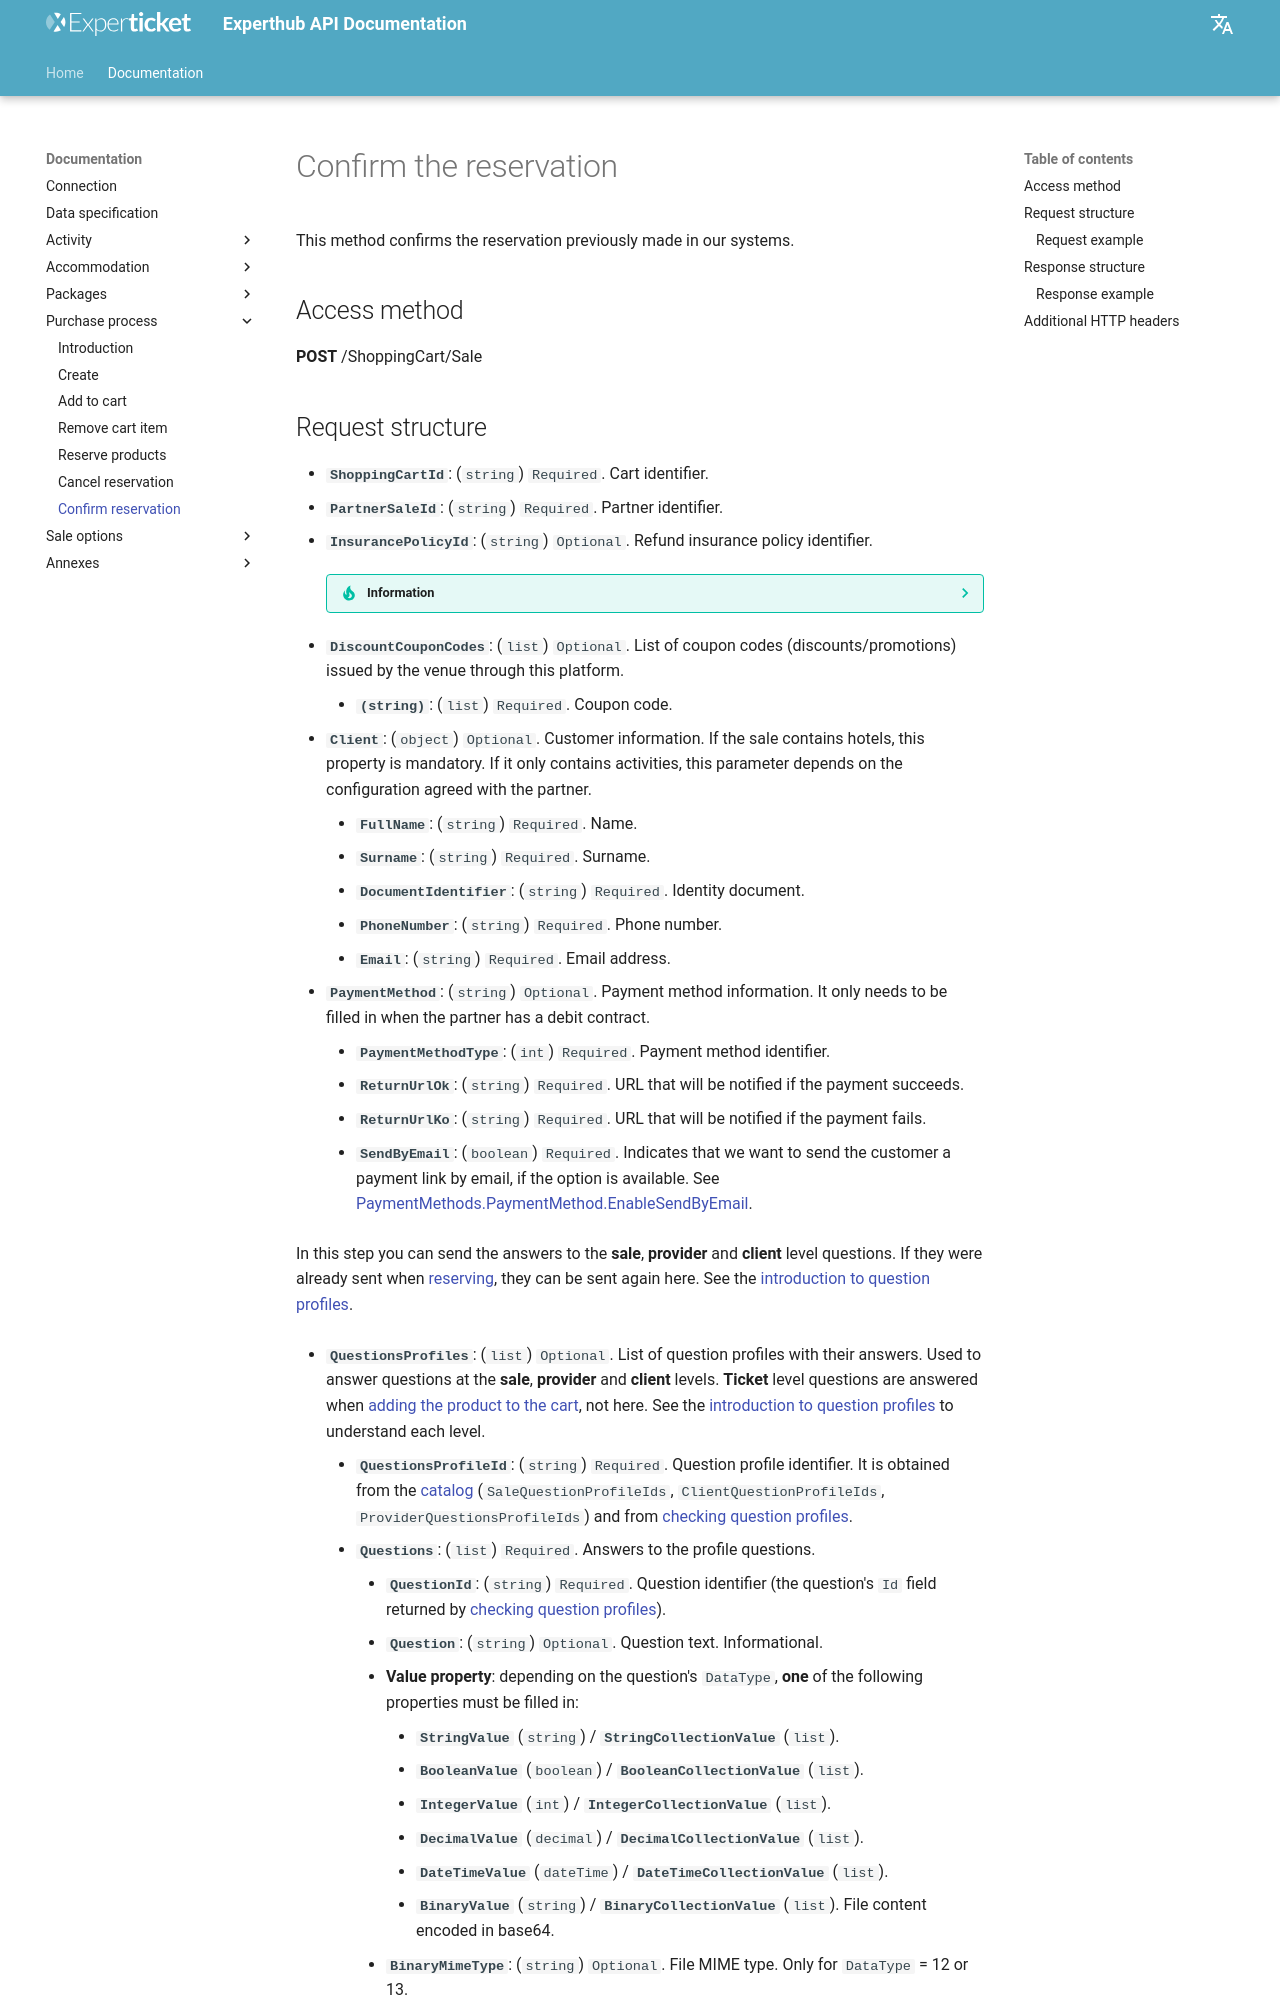

repository: Experticket/experthubApiDocs · page: en/docs/shoppingCart/sale/index.html · generator: mkdocs

# Confirm the reservation

This method confirms the reservation previously made in our systems.

## Access method

**POST** /ShoppingCart/Sale

## Request structure

- **`ShoppingCartId`**: (`string`) `Required`. Cart identifier.
- **`PartnerSaleId`**: (`string`) `Required`. Partner identifier.
- **`InsurancePolicyId`**: (`string`) `Optional`. Refund insurance policy identifier.

    ??? tip "Information"
        This identifier is obtained when calling [check available policies](../activity/checkInsurancePolicies.md). That function returns a list of available policies with their identifiers (`Id`). That is the identifier that must be used in this field.
